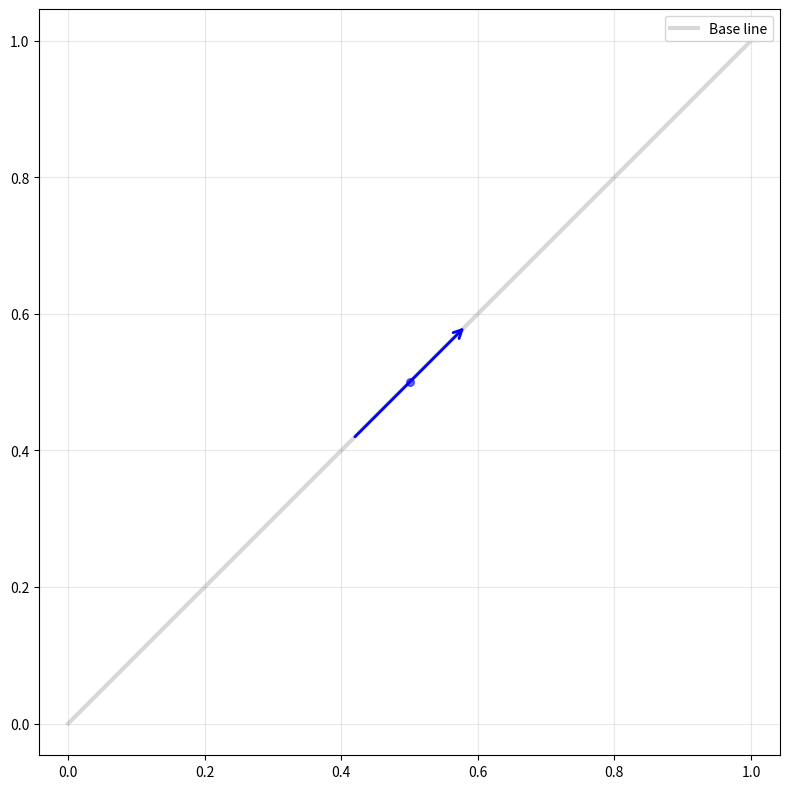

Python code for this plot:
import matplotlib.pyplot as plt
import numpy as np

def draw_arrow_on_line(ax, x_start, y_start, x_end, y_end, position=0.5, 
                       arrow_style='->', color='blue', linewidth=2, 
                       head_size=15, label=None, zorder=2):
    """
    Draw an arrow on a line segment at a specified position.
    
    Parameters:
    -----------
    ax : matplotlib.axes.Axes
        The axes to draw on
    x_start, y_start : float
        Starting point coordinates
    x_end, y_end : float
        Ending point coordinates
    position : float (default=0.5)
        Position along the line where to place the arrow (0=start, 1=end)
    arrow_style : str (default='->')
        Arrow style (e.g., '->', '-|>', '<-', '<->', 'fancy')
    color : str or tuple (default='blue')
        Arrow color
    linewidth : float (default=2)
        Arrow line width
    head_size : float (default=15)
        Arrow head size (mutation_scale parameter)
    label : str or None (default=None)
        Label for the arrow (for legend)
    zorder : int (default=2)
        Drawing order (higher values are drawn on top)
    
    Returns:
    --------
    arrow_annotation : matplotlib.text.Annotation
        The arrow annotation object
    """
    # Validate position parameter
    if position < 0 or position > 1:
        raise ValueError("Position must be between 0 and 1")
    
    # Calculate the coordinates for the arrow position
    arrow_x = x_start + position * (x_end - x_start)
    arrow_y = y_start + position * (y_end - y_start)
    
    # Calculate direction vector
    dx = x_end - x_start
    dy = y_end - y_start
    
    # Normalize direction vector
    length = np.sqrt(dx**2 + dy**2)
    if length > 0:
        dx_norm = dx / length
        dy_norm = dy / length
    else:
        dx_norm, dy_norm = 0, 0
    
    # Define arrow length (relative to line length)
    arrow_length = 0.2 * length  # 20% of line length
    
    # Calculate arrow start and end points
    # Arrow points in the direction of the line
    arrow_start_x = arrow_x - 0.4 * arrow_length * dx_norm
    arrow_start_y = arrow_y - 0.4 * arrow_length * dy_norm
    arrow_end_x = arrow_x + 0.4 * arrow_length * dx_norm
    arrow_end_y = arrow_y + 0.4 * arrow_length * dy_norm
    
    # Draw the arrow
    arrow = ax.annotate('',
                        xy=(arrow_end_x, arrow_end_y),
                        xytext=(arrow_start_x, arrow_start_y),
                        arrowprops=dict(arrowstyle=arrow_style,
                                       color=color,
                                       linewidth=linewidth,
                                       mutation_scale=head_size,
                                       shrinkA=0,
                                       shrinkB=0),
                        zorder=zorder)
    
    # Add a small marker at the arrow position
    marker = ax.scatter(arrow_x, arrow_y, color=color, s=30, 
                       zorder=zorder+1, alpha=0.6)
    
    # Add label if provided
    if label:
        ax.text(arrow_x, arrow_y + 0.05*length, label, 
                color=color, fontsize=9, ha='center', va='bottom',
                bbox=dict(boxstyle="round,pad=0.2", facecolor="white", alpha=0.8))
    
    return arrow, marker

# Example usage
def example_usage():
    """Example demonstrating the draw_arrow_on_line function."""
    
    # Create figure
    plt.figure(figsize=(8, 8))
    
    # Draw the line
    line_x = [0, 1]
    line_y = [0, 1]
    plt.plot(line_x, line_y, 'gray', linewidth=3, alpha=0.3, label='Base line')
    
    draw_arrow_on_line(plt, 
                       x_start=line_x[0], y_start=line_y[0],
                       x_end=line_x[1], y_end=line_y[1]
                      )
    
    
    plt.xlim(-0.5, 5.5)
    plt.ylim(-0.5, 3.5)
    plt.axis('equal')
    plt.grid(True, alpha=0.3)
    plt.legend(loc='upper right')
    
    plt.tight_layout()
    plt.show()

if __name__ == "__main__":
    example_usage()
